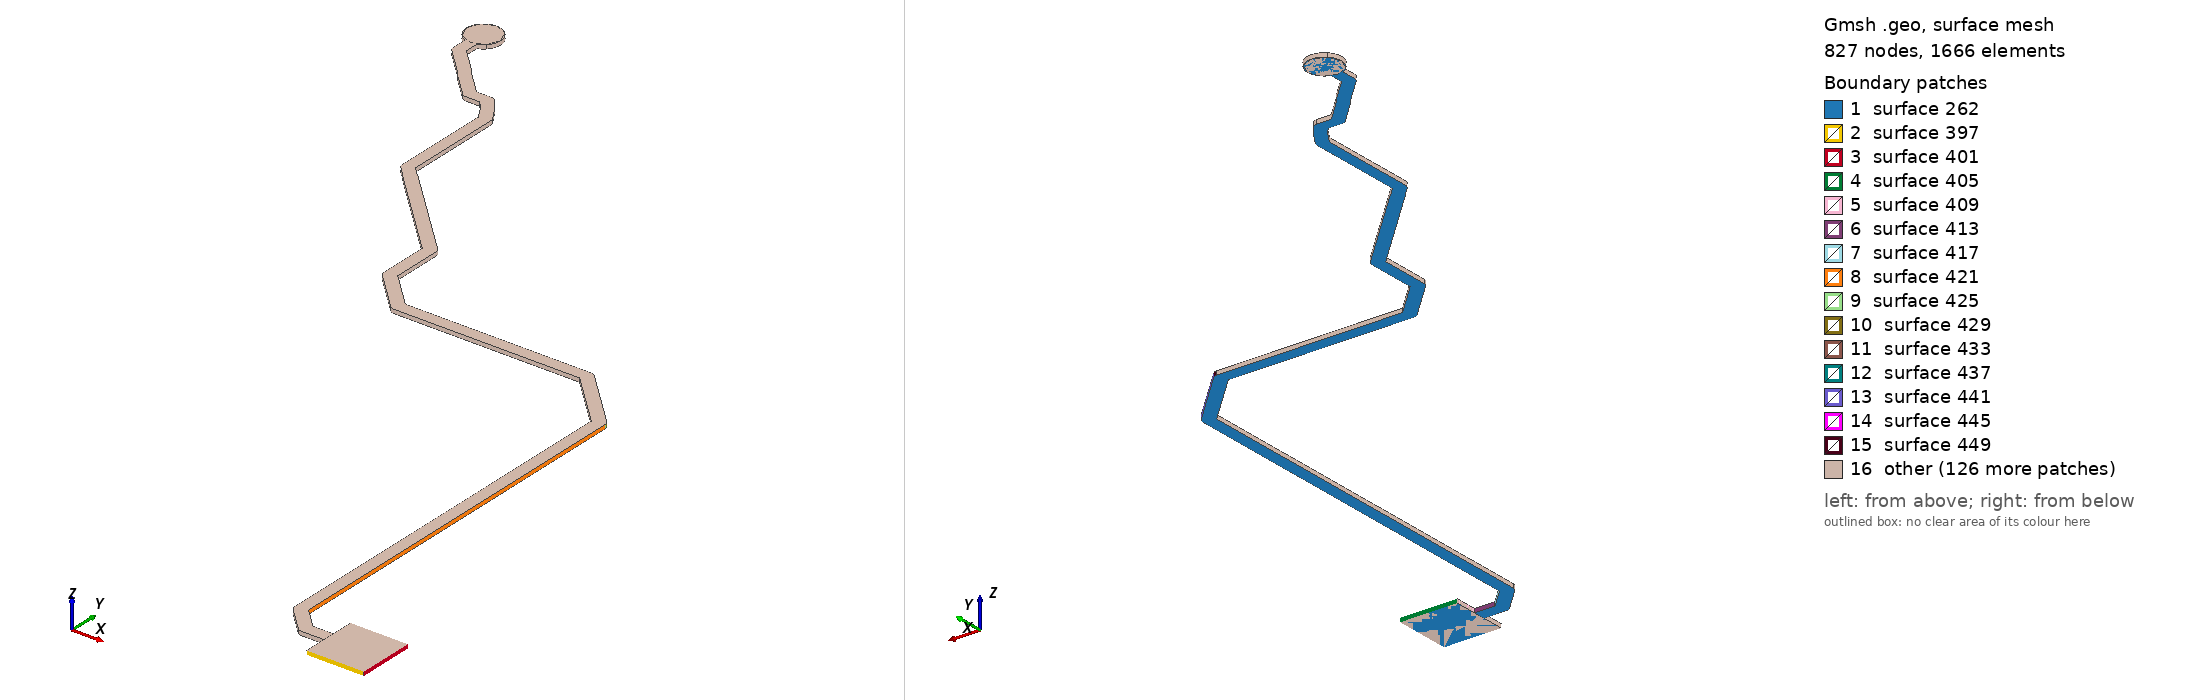

Gmsh geometry script, surface-meshed: 827 nodes, 1666 surface elements. Boundary patches (legend numbers): 1 surface 262, 2 surface 397, 3 surface 401, 4 surface 405, 5 surface 409, 6 surface 413, 7 surface 417, 8 surface 421, 9 surface 425, 10 surface 429, 11 surface 433, 12 surface 437, 13 surface 441, 14 surface 445, 15 surface 449, 16 other. Left view from above one corner, right view from below the opposite corner. The script declares no physical surfaces, so the legend lists its geometric surfaces. The drawing asked Gmsh for element sizes between 1% and 20% of the model's largest extent; the script's own settings can give other sizes.

=== USB_OC1_N.geo (drawn) ===
lc = 1e-2;
Point(1) = {1.975, 0.843, 0.10548, lc} ;
Point(2) = {1.995, 0.843, 0.10548, lc} ;
Point(3) = {1.995, 0.863, 0.10548, lc} ;
Point(4) = {1.975, 0.863, 0.10548, lc} ;
Point(5) = {1.975, 0.8551, 0.10548, lc} ;
Point(6) = {1.96787, 0.8551, 0.10548, lc} ;
Point(7) = {1.9611, 0.86187, 0.10548, lc} ;
Point(8) = {1.9611, 0.997, 0.10548, lc} ;
Point(9) = {1.961, 0.997649, 0.10548, lc} ;
Point(10) = {1.9607, 0.998234, 0.10548, lc} ;
Point(11) = {1.96047, 0.998467, 0.10548, lc} ;
Point(12) = {1.96049, 0.998485, 0.10548, lc} ;
Point(13) = {1.94148, 1.01748, 0.10548, lc} ;
Point(14) = {1.94095, 1.01787, 0.10548, lc} ;
Point(15) = {1.94033, 1.01807, 0.10548, lc} ;
Point(16) = {1.94, 1.01807, 0.10548, lc} ;
Point(17) = {1.94, 1.0181, 0.10548, lc} ;
Point(18) = {1.87487, 1.0181, 0.10548, lc} ;
Point(19) = {1.8631, 1.02987, 0.10548, lc} ;
Point(20) = {1.8631, 1.0474, 0.10548, lc} ;
Point(21) = {1.863, 1.04805, 0.10548, lc} ;
Point(22) = {1.8627, 1.04864, 0.10548, lc} ;
Point(23) = {1.86247, 1.04887, 0.10548, lc} ;
Point(24) = {1.86248, 1.04889, 0.10548, lc} ;
Point(25) = {1.83189, 1.07949, 0.10548, lc} ;
Point(26) = {1.83137, 1.07986, 0.10548, lc} ;
Point(27) = {1.82904, 1.08219, 0.10548, lc} ;
Point(28) = {1.82904, 1.11667, 0.10548, lc} ;
Point(29) = {1.82894, 1.11729, 0.10548, lc} ;
Point(30) = {1.82873, 1.11771, 0.10548, lc} ;
Point(31) = {1.82874, 1.11772, 0.10548, lc} ;
Point(32) = {1.82589, 1.12235, 0.10548, lc} ;
Point(33) = {1.82573, 1.12254, 0.10548, lc} ;
Point(34) = {1.82575, 1.12255, 0.10548, lc} ;
Point(35) = {1.82255, 1.12655, 0.10548, lc} ;
Point(36) = {1.82209, 1.12697, 0.10548, lc} ;
Point(37) = {1.82152, 1.12723, 0.10548, lc} ;
Point(38) = {1.82099, 1.12729, 0.10548, lc} ;
Point(39) = {1.82099, 1.1273, 0.10548, lc} ;
Point(40) = {1.81581, 1.1273, 0.10548, lc} ;
Point(41) = {1.80864, 1.13447, 0.10548, lc} ;
Point(42) = {1.80751, 1.13593, 0.10548, lc} ;
Point(43) = {1.80733, 1.1361, 0.10548, lc} ;
Point(44) = {1.80734, 1.13611, 0.10548, lc} ;
Point(45) = {1.79903, 1.14443, 0.10548, lc} ;
Point(46) = {1.79903, 1.14917, 0.10548, lc} ;
Point(47) = {1.79975, 1.14947, 0.10548, lc} ;
Point(48) = {1.80056, 1.14997, 0.10548, lc} ;
Point(49) = {1.80127, 1.15058, 0.10548, lc} ;
Point(50) = {1.80188, 1.15129, 0.10548, lc} ;
Point(51) = {1.80238, 1.1521, 0.10548, lc} ;
Point(52) = {1.80274, 1.15297, 0.10548, lc} ;
Point(53) = {1.80296, 1.15388, 0.10548, lc} ;
Point(54) = {1.80303, 1.15482, 0.10548, lc} ;
Point(55) = {1.80296, 1.15576, 0.10548, lc} ;
Point(56) = {1.80274, 1.15667, 0.10548, lc} ;
Point(57) = {1.80238, 1.15754, 0.10548, lc} ;
Point(58) = {1.80188, 1.15835, 0.10548, lc} ;
Point(59) = {1.80127, 1.15906, 0.10548, lc} ;
Point(60) = {1.80056, 1.15967, 0.10548, lc} ;
Point(61) = {1.79975, 1.16017, 0.10548, lc} ;
Point(62) = {1.79888, 1.16053, 0.10548, lc} ;
Point(63) = {1.79797, 1.16075, 0.10548, lc} ;
Point(64) = {1.79703, 1.16082, 0.10548, lc} ;
Point(65) = {1.79609, 1.16075, 0.10548, lc} ;
Point(66) = {1.79518, 1.16053, 0.10548, lc} ;
Point(67) = {1.79431, 1.16017, 0.10548, lc} ;
Point(68) = {1.7935, 1.15967, 0.10548, lc} ;
Point(69) = {1.79279, 1.15906, 0.10548, lc} ;
Point(70) = {1.79218, 1.15835, 0.10548, lc} ;
Point(71) = {1.79168, 1.15754, 0.10548, lc} ;
Point(72) = {1.79132, 1.15667, 0.10548, lc} ;
Point(73) = {1.7911, 1.15576, 0.10548, lc} ;
Point(74) = {1.79103, 1.15482, 0.10548, lc} ;
Point(75) = {1.7911, 1.15388, 0.10548, lc} ;
Point(76) = {1.79132, 1.15297, 0.10548, lc} ;
Point(77) = {1.79168, 1.1521, 0.10548, lc} ;
Point(78) = {1.79218, 1.15129, 0.10548, lc} ;
Point(79) = {1.79279, 1.15058, 0.10548, lc} ;
Point(80) = {1.7935, 1.14997, 0.10548, lc} ;
Point(81) = {1.79431, 1.14947, 0.10548, lc} ;
Point(82) = {1.79503, 1.14917, 0.10548, lc} ;
Point(83) = {1.79503, 1.1436, 0.10548, lc} ;
Point(84) = {1.79506, 1.1436, 0.10548, lc} ;
Point(85) = {1.79506, 1.14329, 0.10548, lc} ;
Point(86) = {1.79525, 1.14269, 0.10548, lc} ;
Point(87) = {1.79562, 1.14219, 0.10548, lc} ;
Point(88) = {1.80443, 1.13338, 0.10548, lc} ;
Point(89) = {1.80556, 1.13191, 0.10548, lc} ;
Point(90) = {1.80558, 1.13193, 0.10548, lc} ;
Point(91) = {1.80573, 1.13173, 0.10548, lc} ;
Point(92) = {1.81357, 1.12389, 0.10548, lc} ;
Point(93) = {1.81358, 1.1239, 0.10548, lc} ;
Point(94) = {1.8138, 1.12368, 0.10548, lc} ;
Point(95) = {1.81436, 1.1234, 0.10548, lc} ;
Point(96) = {1.81498, 1.1233, 0.10548, lc} ;
Point(97) = {1.82003, 1.1233, 0.10548, lc} ;
Point(98) = {1.82255, 1.12015, 0.10548, lc} ;
Point(99) = {1.82504, 1.1161, 0.10548, lc} ;
Point(100) = {1.82504, 1.08136, 0.10548, lc} ;
Point(101) = {1.82506, 1.08136, 0.10548, lc} ;
Point(102) = {1.82506, 1.08105, 0.10548, lc} ;
Point(103) = {1.82526, 1.08045, 0.10548, lc} ;
Point(104) = {1.82563, 1.07995, 0.10548, lc} ;
Point(105) = {1.82854, 1.07703, 0.10548, lc} ;
Point(106) = {1.82892, 1.07652, 0.10548, lc} ;
Point(107) = {1.8589, 1.04653, 0.10548, lc} ;
Point(108) = {1.8589, 1.029, 0.10548, lc} ;
Point(109) = {1.85893, 1.029, 0.10548, lc} ;
Point(110) = {1.85893, 1.02867, 0.10548, lc} ;
Point(111) = {1.85913, 1.02805, 0.10548, lc} ;
Point(112) = {1.85952, 1.02751, 0.10548, lc} ;
Point(113) = {1.87251, 1.01452, 0.10548, lc} ;
Point(114) = {1.87253, 1.01453, 0.10548, lc} ;
Point(115) = {1.87277, 1.0143, 0.10548, lc} ;
Point(116) = {1.87335, 1.014, 0.10548, lc} ;
Point(117) = {1.874, 1.0139, 0.10548, lc} ;
Point(118) = {1.93913, 1.0139, 0.10548, lc} ;
Point(119) = {1.9569, 0.99613, 0.10548, lc} ;
Point(120) = {1.9569, 0.861, 0.10548, lc} ;
Point(121) = {1.95693, 0.861, 0.10548, lc} ;
Point(122) = {1.95693, 0.860672, 0.10548, lc} ;
Point(123) = {1.95713, 0.860047, 0.10548, lc} ;
Point(124) = {1.95751, 0.859515, 0.10548, lc} ;
Point(125) = {1.96551, 0.851515, 0.10548, lc} ;
Point(126) = {1.96553, 0.851533, 0.10548, lc} ;
Point(127) = {1.96577, 0.851301, 0.10548, lc} ;
Point(128) = {1.96635, 0.851003, 0.10548, lc} ;
Point(129) = {1.967, 0.8509, 0.10548, lc} ;
Point(130) = {1.975, 0.8509, 0.10548, lc} ;
Line(131) = {1,2} ;
Line(132) = {2,3} ;
Line(133) = {3,4} ;
Line(134) = {4,5} ;
Line(135) = {5,6} ;
Line(136) = {6,7} ;
Line(137) = {7,8} ;
Line(138) = {8,9} ;
Line(139) = {9,10} ;
Line(140) = {10,11} ;
Line(141) = {11,12} ;
Line(142) = {12,13} ;
Line(143) = {13,14} ;
Line(144) = {14,15} ;
Line(145) = {15,16} ;
Line(146) = {16,17} ;
Line(147) = {17,18} ;
Line(148) = {18,19} ;
Line(149) = {19,20} ;
Line(150) = {20,21} ;
Line(151) = {21,22} ;
Line(152) = {22,23} ;
Line(153) = {23,24} ;
Line(154) = {24,25} ;
Line(155) = {25,26} ;
Line(156) = {26,27} ;
Line(157) = {27,28} ;
Line(158) = {28,29} ;
Line(159) = {29,30} ;
Line(160) = {30,31} ;
Line(161) = {31,32} ;
Line(162) = {32,33} ;
Line(163) = {33,34} ;
Line(164) = {34,35} ;
Line(165) = {35,36} ;
Line(166) = {36,37} ;
Line(167) = {37,38} ;
Line(168) = {38,39} ;
Line(169) = {39,40} ;
Line(170) = {40,41} ;
Line(171) = {41,42} ;
Line(172) = {42,43} ;
Line(173) = {43,44} ;
Line(174) = {44,45} ;
Line(175) = {45,46} ;
Line(176) = {46,47} ;
Line(177) = {47,48} ;
Line(178) = {48,49} ;
Line(179) = {49,50} ;
Line(180) = {50,51} ;
Line(181) = {51,52} ;
Line(182) = {52,53} ;
Line(183) = {53,54} ;
Line(184) = {54,55} ;
Line(185) = {55,56} ;
Line(186) = {56,57} ;
Line(187) = {57,58} ;
Line(188) = {58,59} ;
Line(189) = {59,60} ;
Line(190) = {60,61} ;
Line(191) = {61,62} ;
Line(192) = {62,63} ;
Line(193) = {63,64} ;
Line(194) = {64,65} ;
Line(195) = {65,66} ;
Line(196) = {66,67} ;
Line(197) = {67,68} ;
Line(198) = {68,69} ;
Line(199) = {69,70} ;
Line(200) = {70,71} ;
Line(201) = {71,72} ;
Line(202) = {72,73} ;
Line(203) = {73,74} ;
Line(204) = {74,75} ;
Line(205) = {75,76} ;
Line(206) = {76,77} ;
Line(207) = {77,78} ;
Line(208) = {78,79} ;
Line(209) = {79,80} ;
Line(210) = {80,81} ;
Line(211) = {81,82} ;
Line(212) = {82,83} ;
Line(213) = {83,84} ;
Line(214) = {84,85} ;
Line(215) = {85,86} ;
Line(216) = {86,87} ;
Line(217) = {87,88} ;
Line(218) = {88,89} ;
Line(219) = {89,90} ;
Line(220) = {90,91} ;
Line(221) = {91,92} ;
Line(222) = {92,93} ;
Line(223) = {93,94} ;
Line(224) = {94,95} ;
Line(225) = {95,96} ;
Line(226) = {96,97} ;
Line(227) = {97,98} ;
Line(228) = {98,99} ;
Line(229) = {99,100} ;
Line(230) = {100,101} ;
Line(231) = {101,102} ;
Line(232) = {102,103} ;
Line(233) = {103,104} ;
Line(234) = {104,105} ;
Line(235) = {105,106} ;
Line(236) = {106,107} ;
Line(237) = {107,108} ;
Line(238) = {108,109} ;
Line(239) = {109,110} ;
Line(240) = {110,111} ;
Line(241) = {111,112} ;
Line(242) = {112,113} ;
Line(243) = {113,114} ;
Line(244) = {114,115} ;
Line(245) = {115,116} ;
Line(246) = {116,117} ;
Line(247) = {117,118} ;
Line(248) = {118,119} ;
Line(249) = {119,120} ;
Line(250) = {120,121} ;
Line(251) = {121,122} ;
Line(252) = {122,123} ;
Line(253) = {123,124} ;
Line(254) = {124,125} ;
Line(255) = {125,126} ;
Line(256) = {126,127} ;
Line(257) = {127,128} ;
Line(258) = {128,129} ;
Line(259) = {129,130} ;
Line(260) = {130,1} ;
Line Loop(261) = {131,132,133,134,135,136,137,138,139,140,141,142,143,144,145,146,147,148,149,150,151,152,153,154,155,156,157,158,159,160,161,162,163,164,165,166,167,168,169,170,171,172,173,174,175,176,177,178,179,180,181,182,183,184,185,186,187,188,189,190,191,192,193,194,195,196,197,198,199,200,201,202,203,204,205,206,207,208,209,210,211,212,213,214,215,216,217,218,219,220,221,222,223,224,225,226,227,228,229,230,231,232,233,234,235,236,237,238,239,240,241,242,243,244,245,246,247,248,249,250,251,252,253,254,255,256,257,258,259,260} ;
Plane Surface(262) = {261} ;
Extrude{0,0,0.00137}{ Surface{262}; }
Point(2543) = {1.79703,1.15482,0.10548, lc};
Point(2544) = {1.79703,1.16082,0.10548, lc};
Point(2545) = {1.80303,1.15482,0.10548, lc};
Point(2546) = {1.79703,1.14882,0.10548, lc};
Point(2547) = {1.79103,1.15482,0.10548, lc};
Circle(2548) = {2544, 2543,2545};
Circle(2549) = {2545, 2543,2546};
Circle(2550) = {2546, 2543,2547};
Circle(2551) = {2547, 2543,2544};
Line Loop(2552) = {2548,2549,2550,2551};
Plane Surface(2553) = {2552};
Extrude {0,0,0.00137} { 
  Surface{2553};
}
Point(2822) = {1.995, 0.863, 0.10548, lc} ;
Point(2823) = {1.995, 0.843, 0.10548, lc} ;
Point(2824) = {1.975, 0.843, 0.10548, lc} ;
Point(2825) = {1.975, 0.863, 0.10548, lc} ;
Line(2826) = {2822,2823} ;
Line(2827) = {2823,2824} ;
Line(2828) = {2824,2825} ;
Line(2829) = {2825,2822} ;
Line Loop(2830) = {2826,2827,2828,2829} ;
Plane Surface(2831) = {2830} ;
Extrude{0,0,0.00137}{ Surface{2831}; }
